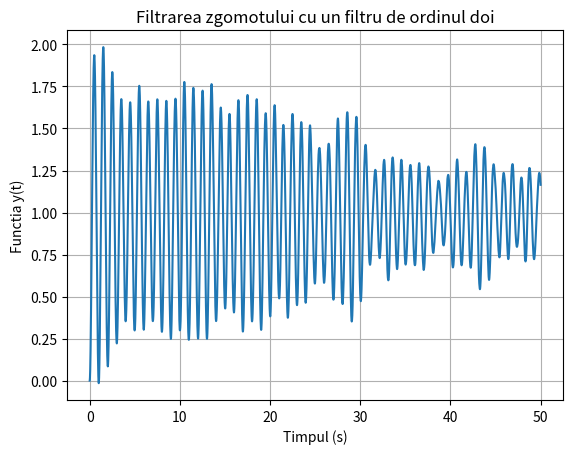

Here is the Python script that generated this plot:
import numpy as np
import matplotlib.pyplot as plt
from scipy.signal import lfilter

# Define parameters
Ts = 0.001  # Sampling time
om0 = 2 * np.pi
dz = 0.005
A = 1
oms = om0 * Ts

# Define filter coefficients
a = [1 + 2 * dz * oms + oms**2, -2 * (1 + dz * oms), 1]
b = [A * 2 * oms**2]

# Time vector
t = np.arange(0, 50 + Ts, Ts)

# Generate white noise
x1 = np.random.rand(len(t))

# Apply second-order filter
y1 = lfilter(b, a, x1)

# Plot results
plt.plot(t, y1)
plt.grid()
plt.title('Filtrarea zgomotului cu un filtru de ordinul doi')
plt.xlabel('Timpul (s)')
plt.ylabel('Functia y(t)')
plt.show()
